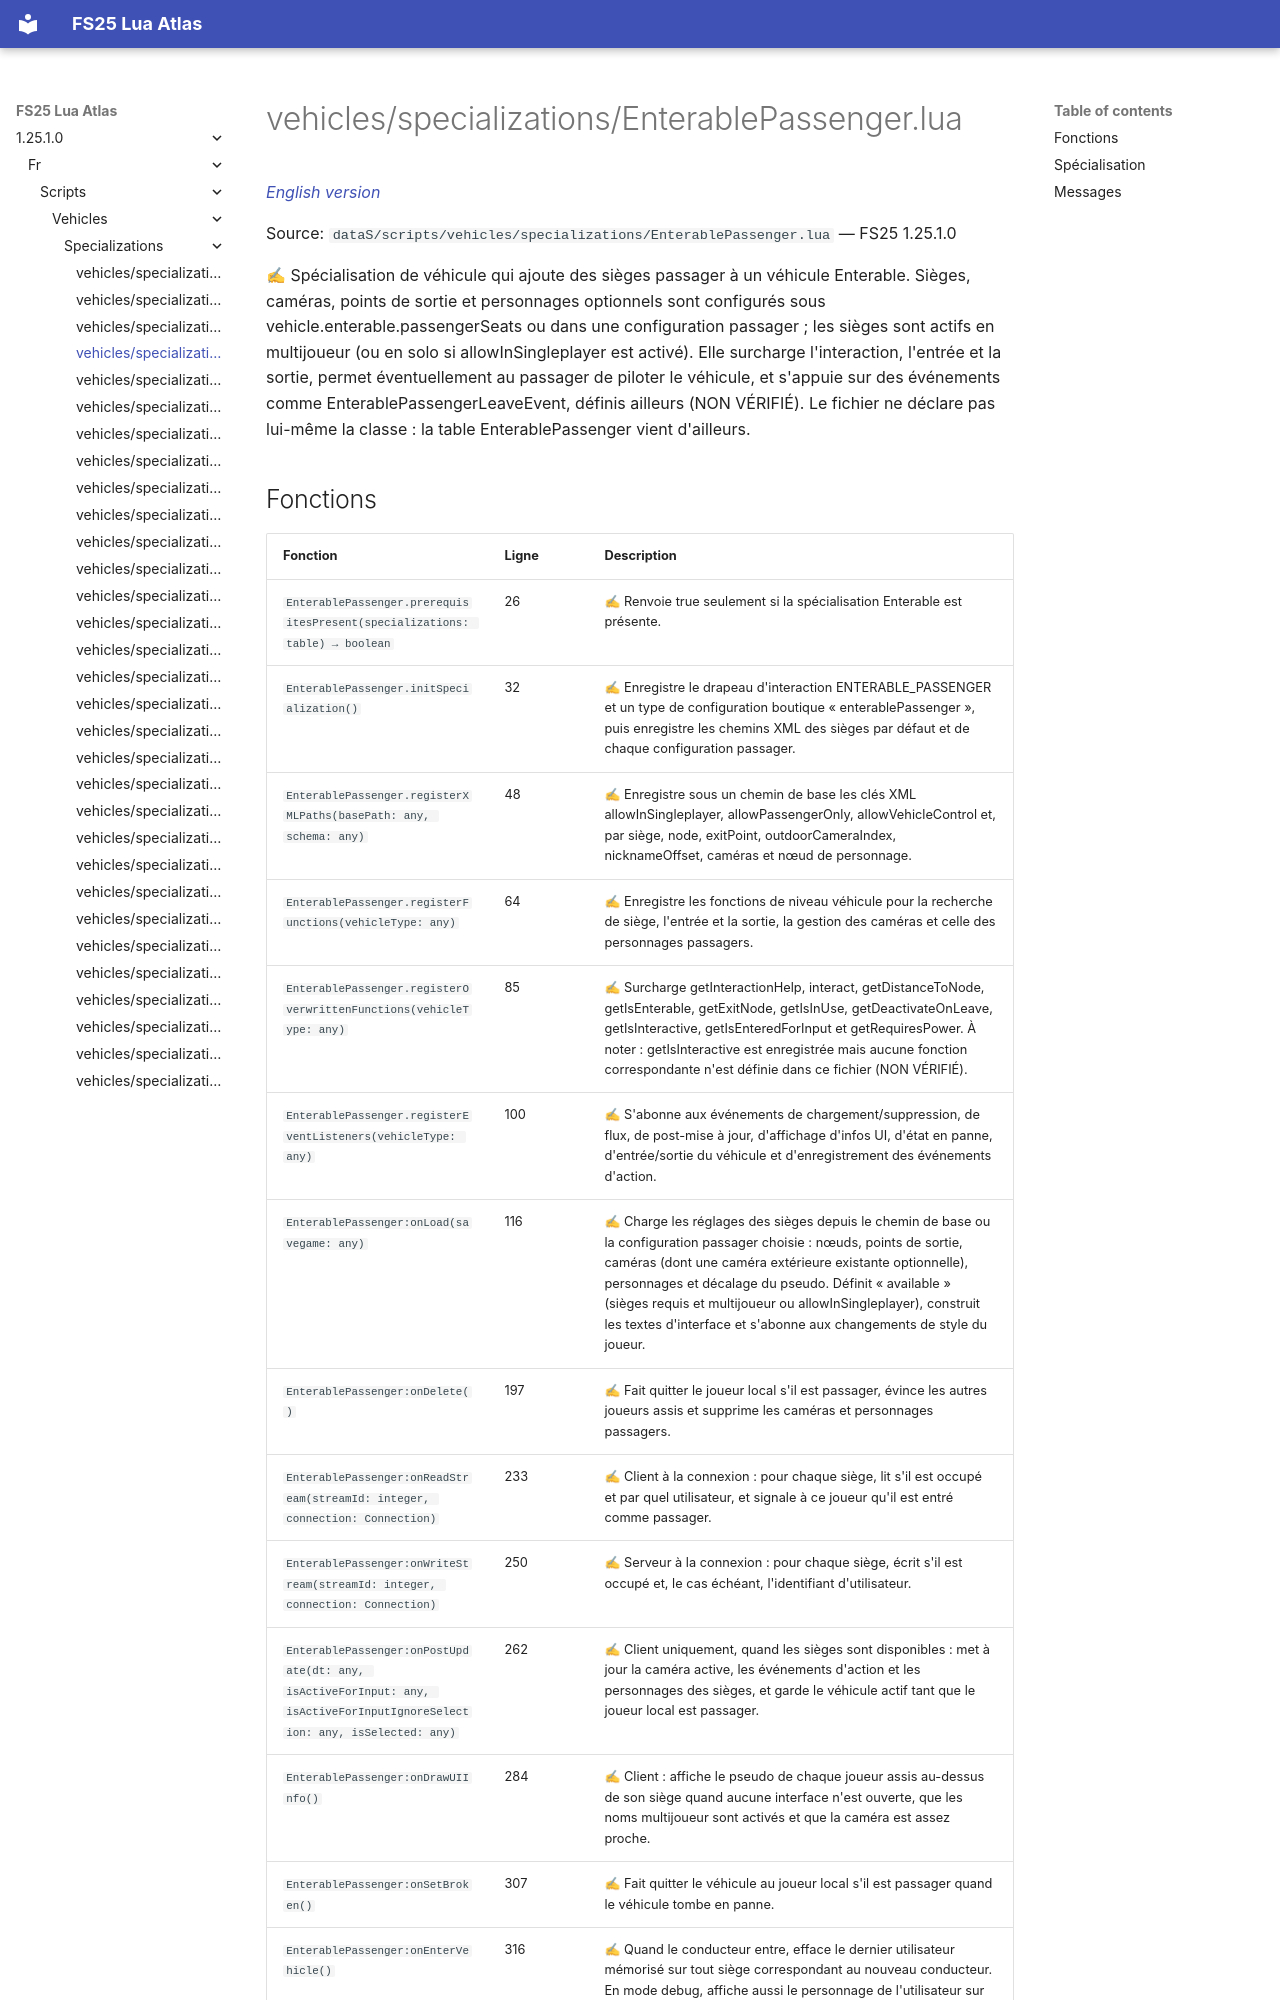

repository: Tim0219800/fs25-lua-atlas · page: 1.25.1.0/fr/scripts/vehicles/specializations/EnterablePassenger.html · generator: mkdocs

# vehicles/specializations/EnterablePassenger.lua

*[English version](../../../../scripts/vehicles/specializations/EnterablePassenger.md)*

Source: `dataS/scripts/vehicles/specializations/EnterablePassenger.lua` — FS25 1.25.1.0

✍ Spécialisation de véhicule qui ajoute des sièges passager à un véhicule Enterable. Sièges, caméras, points de sortie et personnages optionnels sont configurés sous vehicle.enterable.passengerSeats ou dans une configuration passager ; les sièges sont actifs en multijoueur (ou en solo si allowInSingleplayer est activé). Elle surcharge l'interaction, l'entrée et la sortie, permet éventuellement au passager de piloter le véhicule, et s'appuie sur des événements comme EnterablePassengerLeaveEvent, définis ailleurs (NON VÉRIFIÉ). Le fichier ne déclare pas lui-même la classe : la table EnterablePassenger vient d'ailleurs.
